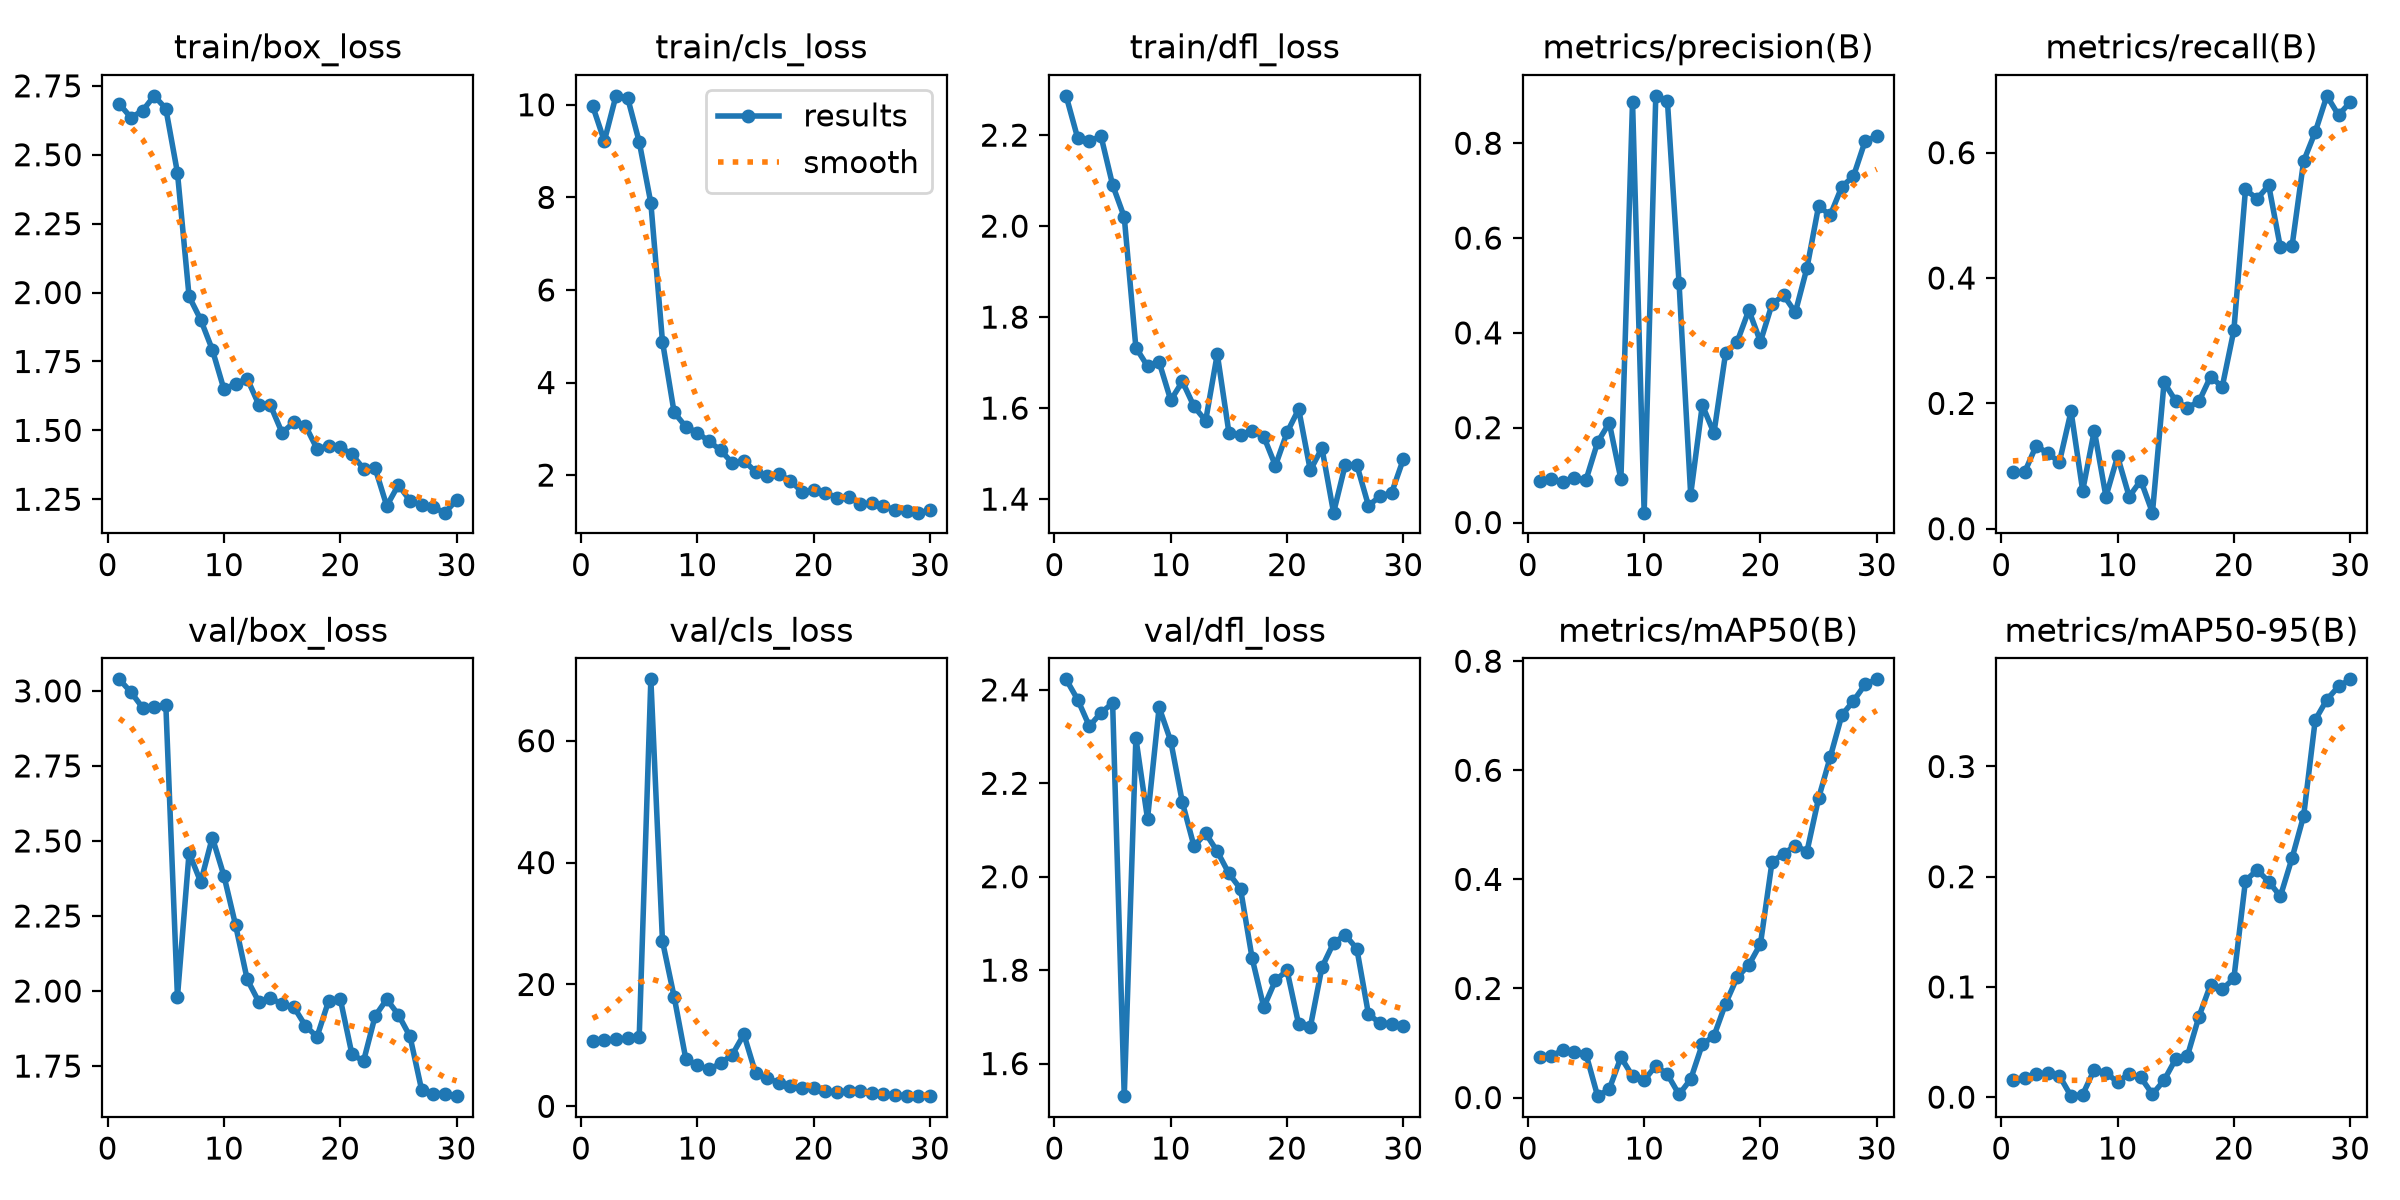

Source data for this figure (header and first rows):
epoch, time, train/box_loss, train/cls_loss, train/dfl_loss, metrics/precision(B), metrics/recall(B), metrics/mAP50(B), metrics/mAP50-95(B), val/box_loss, val/cls_loss, val/dfl_loss, lr/pg0, lr/pg1, lr/pg2
1, 2.173, 2.684, 9.972, 2.286, 0.08853, 0.08974, 0.07395, 0.01594, 3.038, 10.67, 2.423, 0.0002222, 0.0002222, 0.0002222
2, 3.888, 2.635, 9.217, 2.193, 0.09216, 0.08974, 0.07644, 0.01712, 2.996, 10.84, 2.379, 0.0005372, 0.0005372, 0.0005372
3, 5.466, 2.66, 10.19, 2.187, 0.08495, 0.1324, 0.08636, 0.02107, 2.944, 11.01, 2.322, 0.0008302, 0.0008302, 0.0008302
4, 7.009, 2.714, 10.15, 2.198, 0.09296, 0.1203, 0.08378, 0.02156, 2.946, 11.14, 2.351, 0.000901, 0.000901, 0.000901
5, 8.551, 2.668, 9.2, 2.09, 0.08995, 0.1064, 0.07951, 0.01934, 2.954, 11.41, 2.372, 0.000868, 0.000868, 0.000868
6, 10.23, 2.435, 7.879, 2.02, 0.1696, 0.1873, 0.00252, 0.00089, 1.98, 70.08, 1.53, 0.000835, 0.000835, 0.000835
7, 11.78, 1.986, 4.885, 1.733, 0.2102, 0.06071, 0.0155, 0.00233, 2.46, 27.1, 2.297, 0.000802, 0.000802, 0.000802
8, 13.25, 1.902, 3.357, 1.692, 0.09138, 0.1567, 0.07381, 0.02498, 2.363, 18, 2.124, 0.000769, 0.000769, 0.000769
9, 14.72, 1.793, 3.045, 1.701, 0.8877, 0.05128, 0.03928, 0.02202, 2.511, 7.846, 2.363, 0.000736, 0.000736, 0.000736
10, 16.12, 1.649, 2.918, 1.617, 0.02079, 0.1154, 0.03176, 0.01376, 2.384, 6.724, 2.29, 0.000703, 0.000703, 0.000703
11, 17.47, 1.669, 2.728, 1.659, 0.9, 0.05128, 0.05813, 0.0213, 2.219, 6.05, 2.159, 0.00067, 0.00067, 0.00067
12, 18.85, 1.688, 2.539, 1.604, 0.8889, 0.07692, 0.04251, 0.01787, 2.039, 7.059, 2.065, 0.000637, 0.000637, 0.000637
13, 20.24, 1.593, 2.261, 1.572, 0.505, 0.02564, 0.00557, 0.00263, 1.964, 8.466, 2.093, 0.000604, 0.000604, 0.000604
14, 21.65, 1.591, 2.313, 1.719, 0.05904, 0.2333, 0.03352, 0.01533, 1.977, 11.81, 2.054, 0.000571, 0.000571, 0.000571
15, 23.03, 1.491, 2.073, 1.546, 0.2477, 0.2039, 0.09764, 0.03463, 1.956, 5.496, 2.007, 0.000538, 0.000538, 0.000538
16, 24.41, 1.529, 1.984, 1.542, 0.1887, 0.1931, 0.1128, 0.03715, 1.947, 4.651, 1.974, 0.000505, 0.000505, 0.000505
17, 25.82, 1.517, 2.016, 1.55, 0.3569, 0.203, 0.172, 0.07308, 1.885, 3.825, 1.825, 0.000472, 0.000472, 0.000472
18, 27.22, 1.433, 1.881, 1.537, 0.3813, 0.2427, 0.2205, 0.1021, 1.847, 3.376, 1.721, 0.000439, 0.000439, 0.000439
19, 28.72, 1.443, 1.635, 1.473, 0.4479, 0.2263, 0.243, 0.09783, 1.967, 3.063, 1.778, 0.000406, 0.000406, 0.000406
20, 30.31, 1.439, 1.669, 1.546, 0.3813, 0.3165, 0.2816, 0.1077, 1.974, 2.95, 1.799, 0.000373, 0.000373, 0.000373
21, 31.75, 1.413, 1.617, 1.598, 0.461, 0.5413, 0.4325, 0.1964, 1.79, 2.439, 1.684, 0.00034, 0.00034, 0.00034
22, 33.14, 1.362, 1.51, 1.463, 0.4792, 0.5264, 0.4469, 0.206, 1.766, 2.394, 1.678, 0.000307, 0.000307, 0.000307
23, 34.52, 1.363, 1.535, 1.512, 0.4432, 0.5478, 0.462, 0.1956, 1.917, 2.467, 1.806, 0.000274, 0.000274, 0.000274
24, 35.85, 1.226, 1.374, 1.37, 0.537, 0.4491, 0.451, 0.1821, 1.973, 2.484, 1.858, 0.000241, 0.000241, 0.000241
25, 37.18, 1.302, 1.387, 1.475, 0.6674, 0.4503, 0.5489, 0.2167, 1.921, 2.265, 1.875, 0.000208, 0.000208, 0.000208
26, 38.5, 1.245, 1.333, 1.475, 0.6482, 0.5865, 0.6241, 0.2551, 1.849, 2.08, 1.846, 0.000175, 0.000175, 0.000175
27, 39.83, 1.229, 1.244, 1.386, 0.7083, 0.633, 0.7011, 0.3423, 1.67, 1.834, 1.706, 0.000142, 0.000142, 0.000142
28, 41.18, 1.22, 1.233, 1.406, 0.7306, 0.6907, 0.7272, 0.3607, 1.659, 1.753, 1.686, 0.000109, 0.000109, 0.000109
29, 42.47, 1.201, 1.188, 1.414, 0.8044, 0.6599, 0.7574, 0.3726, 1.658, 1.7, 1.685, 7.6e-05, 7.6e-05, 7.6e-05
30, 43.76, 1.247, 1.237, 1.488, 0.8146, 0.6803, 0.7668, 0.3791, 1.65, 1.666, 1.679, 4.3e-05, 4.3e-05, 4.3e-05
